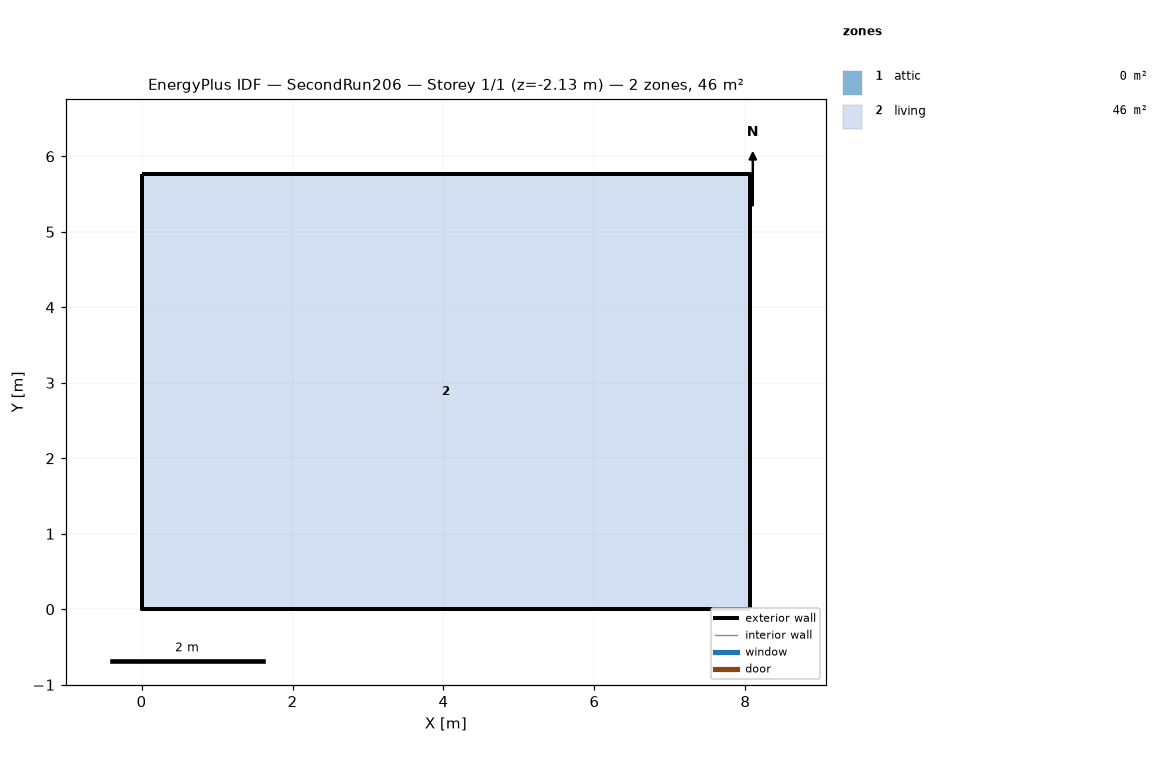
=== STOREY PLAN SPEC (per zone: floor XY polygon, exterior-wall plan segments, windows/doors) ===
zone 1: attic  (0.0 m²)
  exterior wall: (8.06, 0.00) – (8.06, 5.76) – (8.06, 2.88)  [8.6 m]
  exterior wall: (0.00, 5.76) – (0.00, 0.00) – (0.00, 2.88)  [8.6 m]
zone 2: living  (46.5 m²)
  floor: (0.00, 0.00) (0.00, 5.76) (8.06, 5.76) (8.06, 0.00)
  exterior wall: (0.00, 0.00) – (8.06, 0.00)  [8.1 m] x2 surfaces
  exterior wall: (8.06, 0.00) – (8.06, 5.76)  [5.8 m] x2 surfaces
  exterior wall: (8.06, 5.76) – (0.00, 5.76)  [8.1 m] x2 surfaces
  exterior wall: (0.00, 5.76) – (0.00, 0.00)  [5.8 m] x2 surfaces
  interior walls: 4

=== DERIVED (storey summary) ===
Building: SecondRun206
Storey: 1 of 1  (floor level z = -2.13 m)
Storey gross floor area: 46.5 m²
Zones on this storey: 2
  - attic: floor 0.0 m²; exterior wall 17.3 m (7.9 m²); WWR 0.0%
  - living: floor 46.5 m²; exterior wall 27.6 m (210.7 m²); WWR 0.0%
Zone adjacency: (none detected)